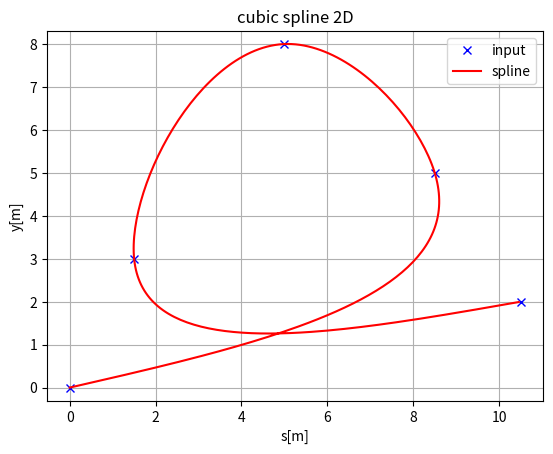
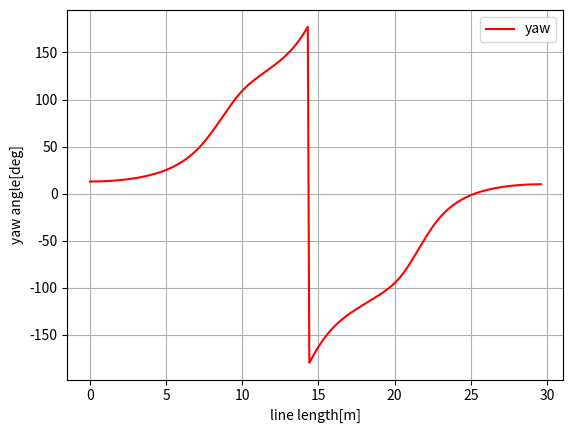
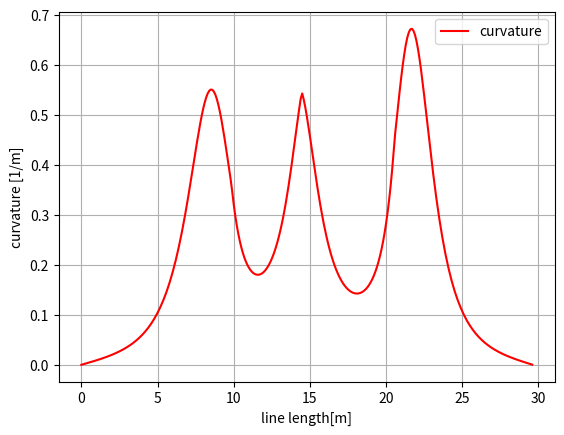

Recreate these plots in Python, in order.
#! /usr/bin/python
# -*- coding: utf-8 -*-
u"""
Cubic Spline library on python

[redacted]

usage: see test codes as below

license: MIT
"""
import math
import numpy as np
import bisect


class Spline:
    u"""
    Cubic Spline class
    Given m+1 control points, fit m piecewise polynomials
    $s_i(x)=a_i(x-x_i)^3+b_i(x-x_i)^2+c_i(x-x_i)+d_i$
    
    See also: http://macs.citadel.edu/chenm/343.dir/09.dir/lect3_4.pdf
    """
    def __init__(self, x, y):
        assert len(x) == len(y), 'x, y shape do not match'
        self.x = np.array(x, dtype=float)
        self.y = np.array(y, dtype=float)
        self.a, self.b, self.c, self.d = [], [], [], []

        self.nx = len(x)  # dimension of s
        h = np.diff(x)

        self.a = [y for y in self.y]

        self.c = self.__calc_c(h)
        # calc spline coefficient b and d
        for i in range(self.nx - 1):
            self.d.append((self.c[i + 1] - self.c[i]) / (3.0 * h[i]))
            tb = (self.a[i + 1] - self.a[i]) / h[i] - h[i] * \
                (self.c[i + 1] + 2.0 * self.c[i]) / 3.0
            self.b.append(tb)
    
    def __calc_c(self, h):
        A = np.zeros((self.nx, self.nx))
        A[0, 0] = 1.0
        for i in range(self.nx - 1):
            if i != (self.nx - 2):
                A[i + 1, i + 1] = 2.0 * (h[i] + h[i + 1])
            A[i + 1, i] = h[i]
            A[i, i + 1] = h[i]

        A[0, 1] = 0.0
        A[-1, -2] = 0.0
        A[-1, -1] = 1.0

        B = np.zeros(self.nx)
        y = self.a
        for i in range(self.nx - 2):
            B[i + 1] = 3.0 * (y[i + 2] - y[i + 1]) / \
                h[i + 1] - 3.0 * (y[i + 1] - y[i]) / h[i]

        c = np.linalg.solve(A, B)
        return c

    def calc(self, t):
        u"""
        Calc position

        if t is outside of the input s, return None

        """

        if t < self.x[0]:
            return None
        elif t > self.x[-1]:
            return None

        i = self.__search_index(t)
        dx = t - self.x[i]
        result = self.a[i] + self.b[i] * dx + \
            self.c[i] * dx ** 2.0 + self.d[i] * dx ** 3.0

        return result

    def calcd(self, t):
        u"""
        Calc first derivative

        if t is outside of the input s, return None
        """

        if t < self.x[0]:
            return None
        elif t > self.x[-1]:
            return None

        i = self.__search_index(t)
        dx = t - self.x[i]
        result = self.b[i] + 2.0 * self.c[i] * dx + 3.0 * self.d[i] * dx ** 2.0
        return result

    def calcdd(self, t):
        u"""
        Calc second derivative
        """

        if t < self.x[0]:
            return None
        elif t > self.x[-1]:
            return None

        i = self.__search_index(t)
        dx = t - self.x[i]
        result = 2.0 * self.c[i] + 6.0 * self.d[i] * dx
        return result

    def __search_index(self, x):
        u"""
        search data segment index
        """
        return bisect.bisect(self.x, x) - 1


class Spline2D:
    u"""
    2D Cubic Spline class

    """

    def __init__(self, x, y):
        self.s = self.__calc_s(x, y)
        self.sx = Spline(self.s, x)
        self.sy = Spline(self.s, y)

    def __calc_s(self, x, y):
        dx = np.diff(x)
        dy = np.diff(y)
        self.ds = [math.sqrt(idx ** 2 + idy ** 2)
                   for (idx, idy) in zip(dx, dy)]
        s = [0]
        s.extend(np.cumsum(self.ds))
        return s

    def calc_position(self, s):
        u"""
        calc position
        """
        x = self.sx.calc(s)
        y = self.sy.calc(s)

        return x, y

    def calc_curvature(self, s):
        u"""
        calc curvature
        """
        dx = self.sx.calcd(s)
        ddx = self.sx.calcdd(s)
        dy = self.sy.calcd(s)
        ddy = self.sy.calcdd(s)
        k = (ddy * dx - ddx * dy) / (dx ** 2 + dy ** 2)**(3/2)
    
        return k

    def calc_yaw(self, s):
        u"""
        calc yaw
        """
        dx = self.sx.calcd(s)
        dy = self.sy.calcd(s)
        yaw = math.atan2(dy, dx)
        return yaw


def test_spline2d():
    print("Spline 2D test")
    import matplotlib.pyplot as plt
    x = [0.0, 8.5, 5.0, 1.5, 10.5]
    y = [0.0, 5.0, 8.0, 3.0, 2.0]

    sp = Spline2D(x, y)
    s = np.arange(0, sp.s[-1], 0.1)

    rx, ry, ryaw, rk = [], [], [], []
    for i_s in s:
        ix, iy = sp.calc_position(i_s)
        rx.append(ix)
        ry.append(iy)
        ryaw.append(sp.calc_yaw(i_s))
        rk.append(sp.calc_curvature(i_s))

    flg, ax = plt.subplots(1)
    plt.plot(x, y, "xb", label="input")
    plt.plot(rx, ry, "-r", label="spline")
    plt.grid(True)
    plt.axis("equal")
    plt.xlabel("s[m]")
    plt.ylabel("y[m]")
    plt.title('cubic spline 2D')
    plt.legend()

    flg, ax = plt.subplots(1)
    plt.plot(s, [math.degrees(iyaw) for iyaw in ryaw], "-r", label="yaw")
    plt.grid(True)
    plt.legend()
    plt.xlabel("line length[m]")
    plt.ylabel("yaw angle[deg]")

    flg, ax = plt.subplots(1)
    plt.plot(s, rk, "-r", label="curvature")
    plt.grid(True)
    plt.legend()
    plt.xlabel("line length[m]")
    plt.ylabel("curvature [1/m]")

    plt.show()


def test_spline():
    print("Spline test")
    import matplotlib.pyplot as plt
    x = [-2, 2.0, 3.5, 5.5, 6.0, 8.0]
    y = [0, 2.7, -0.5, 0.5, 3.0, 4.0]

    spline = Spline(x, y)
    rx = np.arange(np.min(x), np.max(x), 0.01)
    ry = [spline.calc(i) for i in rx]

    plt.plot(x, y, "xb")
    plt.plot(rx, ry, "-r")
    plt.grid(True)
    plt.xlabel('x [m]')
    plt.ylabel('y [m]')
    plt.title('cubic spline')
    plt.axis("equal")
    plt.show()


if __name__ == '__main__':
    # test_spline()
    test_spline2d()
